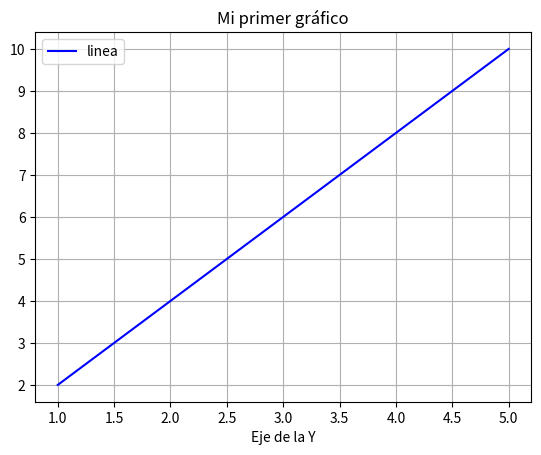

Python code for this plot:
import matplotlib.pyplot as plt

x = [1,2,3,4,5]
y = [2,4,6,8,10]

# Crear un grafico de lineas
plt.plot(x, y, label = "linea", color= "blue")

#Agregar parámetros
plt.title("Mi primer gráfico")
plt.xlabel("Eje de la X")
plt.xlabel("Eje de la Y")

#Agregar leyenda
plt.legend()

#Cuadrícula
plt.grid(True)

#Mostrar mi ventana del grafico
plt.show()


